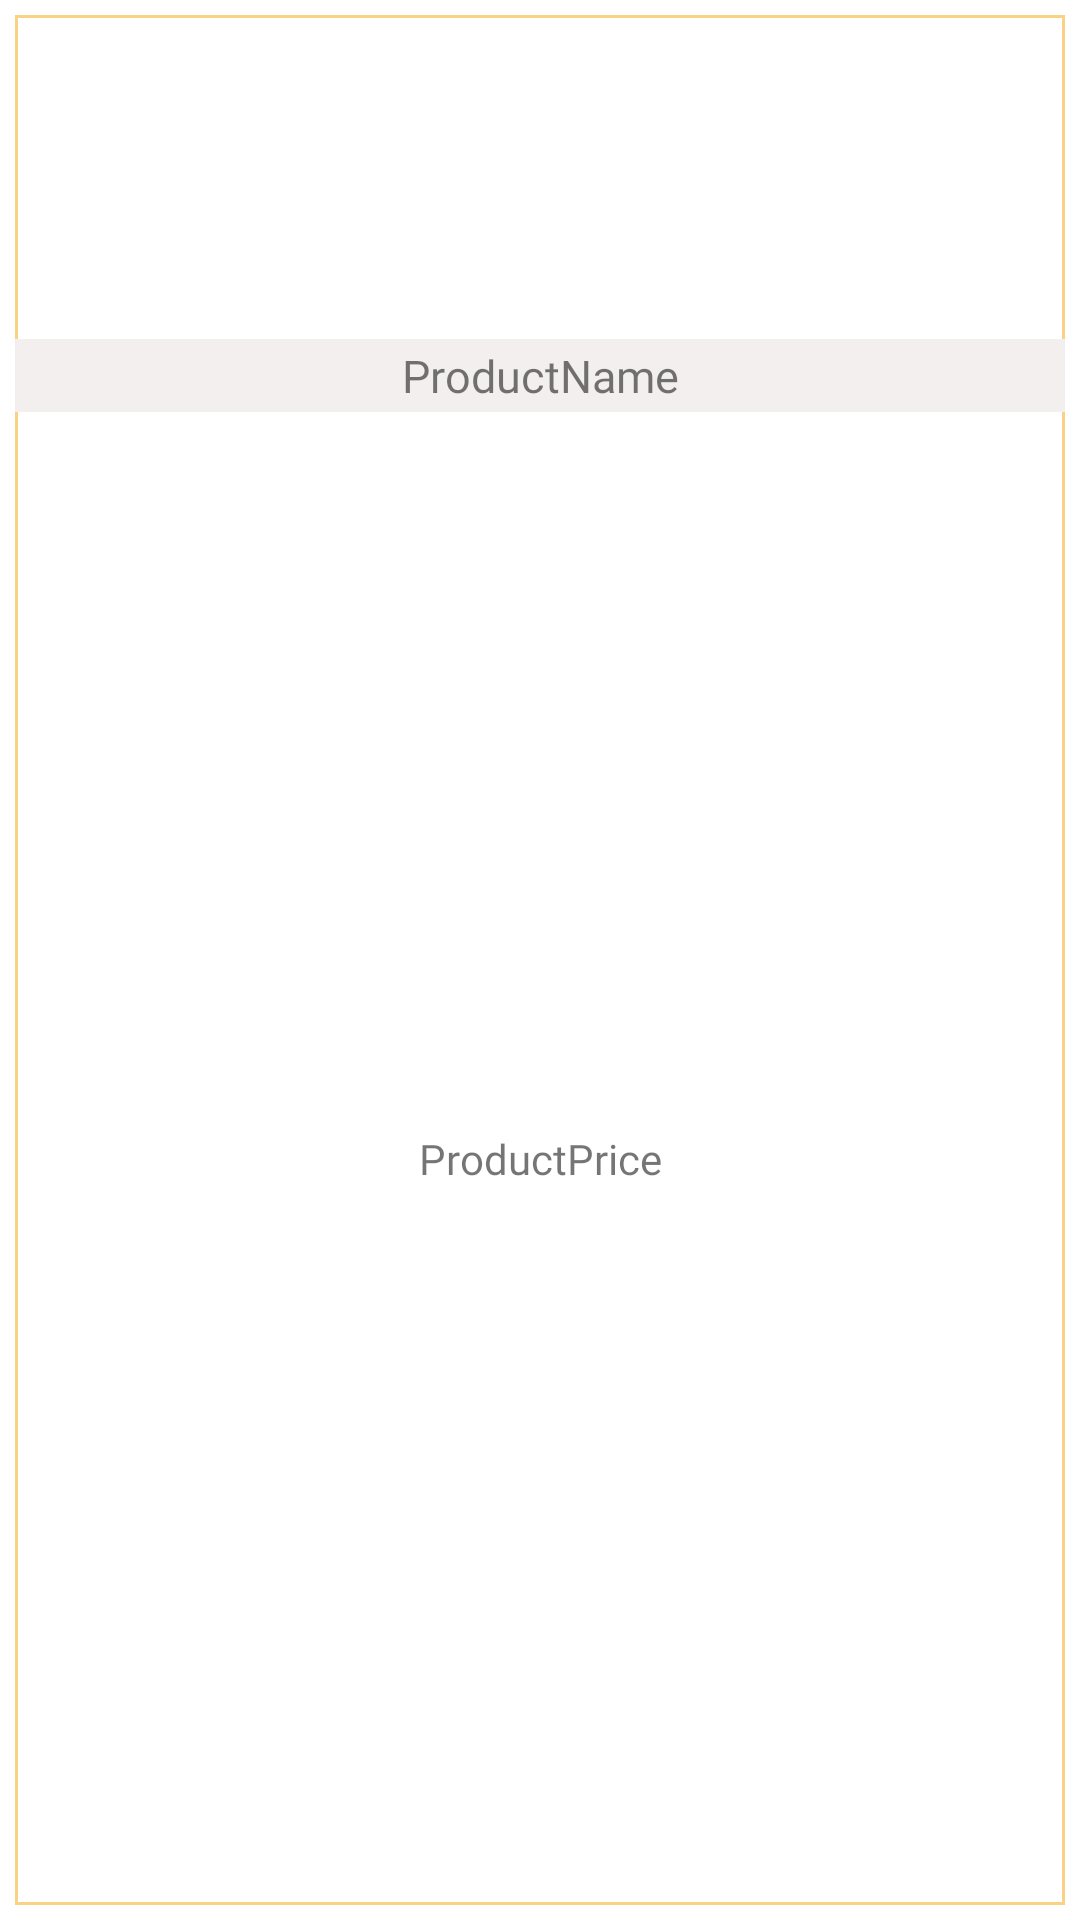

Here is an Android app screen rendered from its layout file. Give the layout XML and the strings, colors and styles it references.
<!-- AndroidManifest.xml: application theme Theme.UntactShop -->
<!-- res/layout/custom_item_card.xml -->
<?xml version="1.0" encoding="utf-8"?>
<androidx.cardview.widget.CardView
    xmlns:android="http://schemas.android.com/apk/res/android"
    xmlns:app="http://schemas.android.com/apk/res-auto"
    android:layout_width="wrap_content"
    android:layout_height="wrap_content"
    app:cardUseCompatPadding="false"
    app:cardElevation="0dp"
    android:layout_margin="5dp" >

    <androidx.constraintlayout.widget.ConstraintLayout
        android:layout_width="match_parent"
        android:layout_height="match_parent"
        android:layout_margin="5dp"
        android:background="@drawable/item_corner">

        <ImageView
            android:id="@+id/imageView"
            android:layout_width="120dp"
            android:layout_height="100dp"
            android:scaleType="fitCenter"
            app:layout_constraintEnd_toEndOf="parent"
            app:layout_constraintStart_toStartOf="parent"
            app:layout_constraintTop_toTopOf="parent"
            app:srcCompat="@mipmap/ic_launcher_round" />

        <TextView
            android:id="@+id/item_name"
            android:layout_width="0dp"
            android:layout_height="wrap_content"
            android:layout_marginTop="8dp"
            android:background="@color/colorProductNameBg"
            android:paddingTop="2dp"
            android:paddingBottom="2dp"
            android:text="ProductName"
            android:textAlignment="center"
            android:textSize="15dp"
            android:maxLines="1"
            android:ellipsize="end"
            android:fontFamily="@font/font"
            app:layout_constraintEnd_toEndOf="parent"
            app:layout_constraintStart_toStartOf="parent"
            app:layout_constraintTop_toBottomOf="@+id/imageView" />

        <TextView
            android:id="@+id/item_price"
            android:layout_width="wrap_content"
            android:layout_height="wrap_content"
            android:layout_marginTop="8dp"
            android:layout_marginBottom="8dp"
            android:text="ProductPrice"
            android:textAlignment="center"
            android:fontFamily="@font/font"
            app:layout_constraintBottom_toBottomOf="parent"
            app:layout_constraintEnd_toEndOf="parent"
            app:layout_constraintStart_toStartOf="parent"
            app:layout_constraintTop_toBottomOf="@+id/item_name" />


    </androidx.constraintlayout.widget.ConstraintLayout>
</androidx.cardview.widget.CardView>
<!-- resources referenced by this layout -->
<resources>
  <color name="colorProductNameBg">#F3EFEF</color>
  <!-- drawable item_corner (drawable) -->
  <?xml version="1.0" encoding="utf-8"?>
  <layer-list xmlns:android="http://schemas.android.com/apk/res/android">
      <item>
          <shape android:shape="rectangle">
              <solid android:color="#FBD184" />
          </shape>
      </item>
      <item android:bottom="1dp" android:top="1dp" android:left="1dp" android:right="1dp">
          <shape android:shape="rectangle">
              <solid android:color="#FFFFFF" />
          </shape>
      </item>
  </layer-list>
  <style name="Theme.UntactShop" parent="Theme.MaterialComponents.DayNight.NoActionBar">
          
          <item name="colorPrimary">@color/purple_500</item>
          <item name="colorPrimaryVariant">@color/purple_700</item>
          <item name="colorOnPrimary">@color/white</item>
          
          <item name="colorSecondary">@color/teal_200</item>
          <item name="colorSecondaryVariant">@color/teal_700</item>
          <item name="colorOnSecondary">@color/black</item>
          
          <item name="android:statusBarColor" tools:targetApi="l">?attr/colorPrimaryVariant</item>
          
  
          <item name="windowActionBar">false</item>
          <item name="windowNoTitle">true</item>
      </style>
  <color name="purple_500">#FBD184</color>
  <color name="purple_700">#CDBDF3</color>
  <color name="white">#FFFFFFFF</color>
  <color name="teal_200">#FF03DAC5</color>
  <color name="teal_700">#FF018786</color>
  <color name="black">#000000</color>
</resources>
